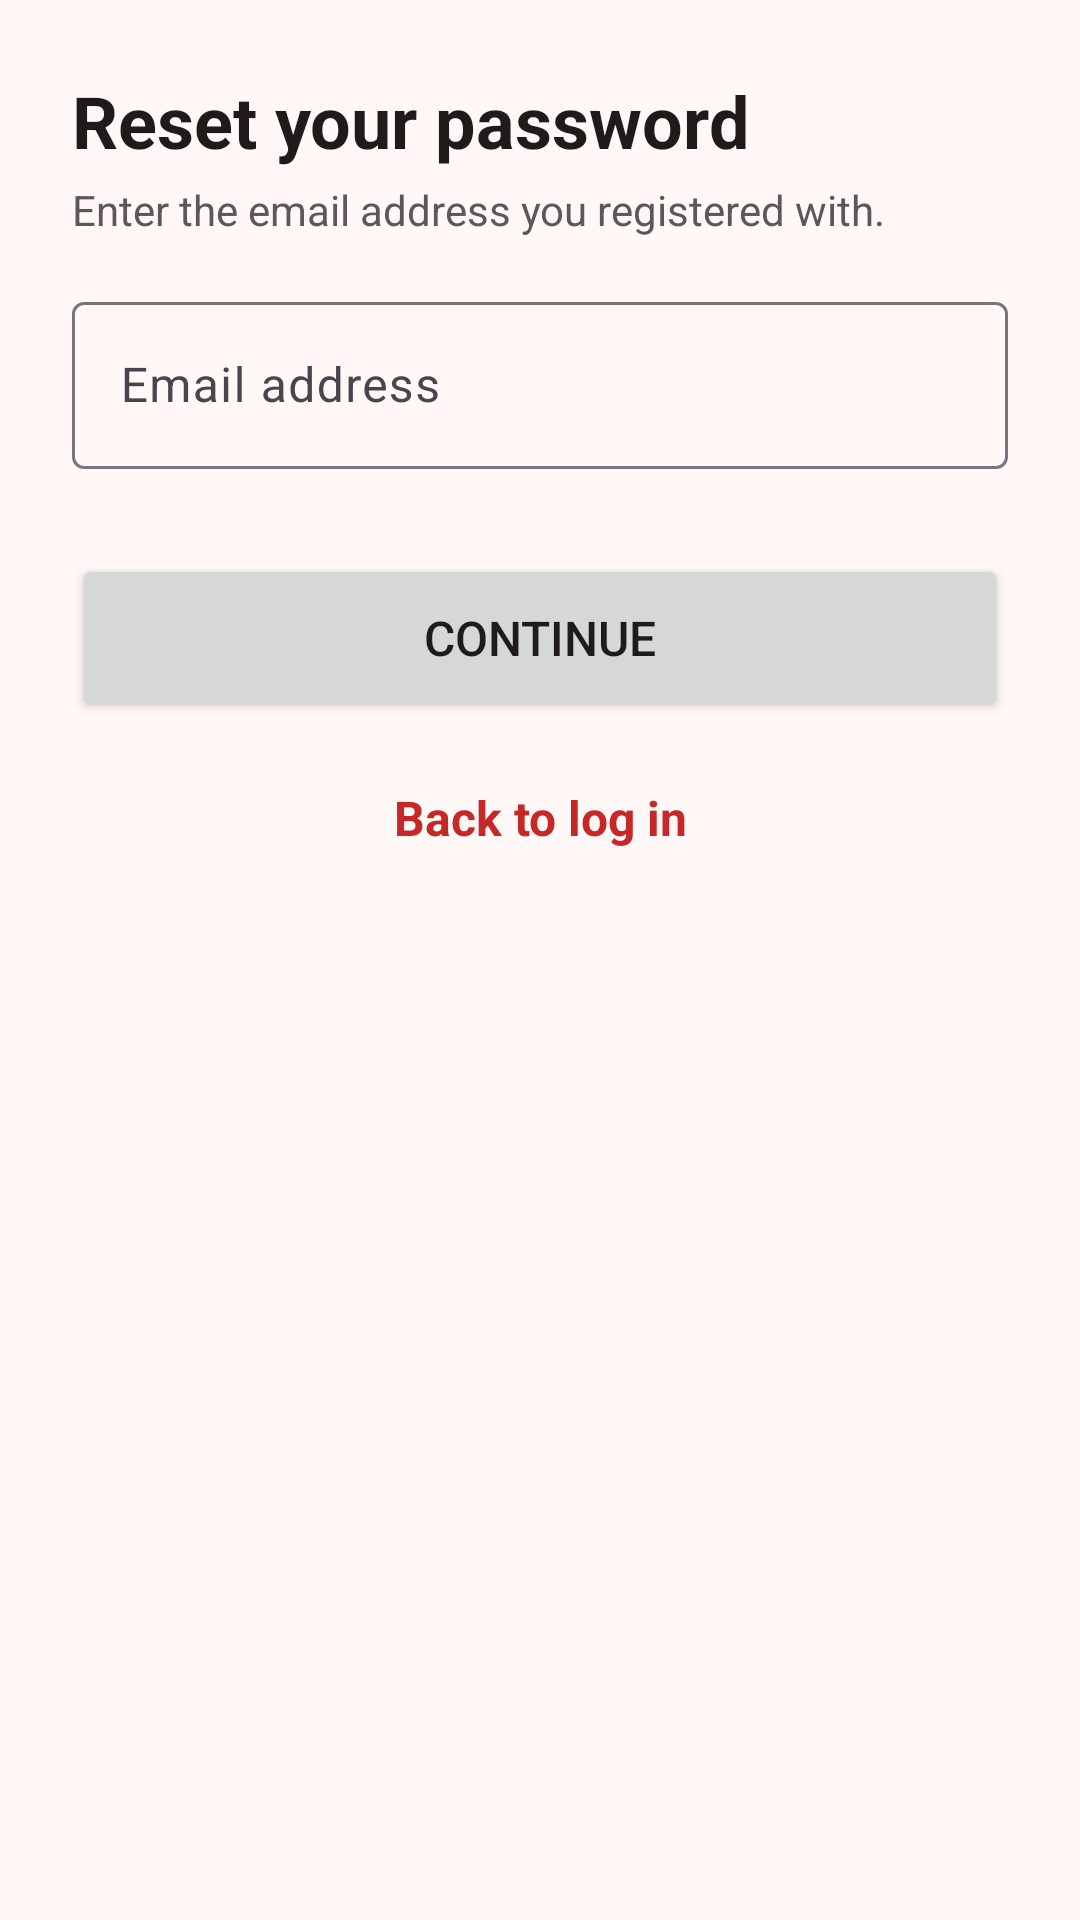

Layout XML and referenced resources for this Android screen:
<!-- AndroidManifest.xml: application theme Theme.LifeLink -->
<!-- res/layout/activity_forgot_password.xml -->
<?xml version="1.0" encoding="utf-8"?>
<ScrollView xmlns:android="http://schemas.android.com/apk/res/android"
    xmlns:app="http://schemas.android.com/apk/res-auto"
    android:layout_width="match_parent"
    android:layout_height="match_parent"
    android:background="@color/background"
    android:fillViewport="true"
    android:fitsSystemWindows="true">

    <androidx.constraintlayout.widget.ConstraintLayout
        android:layout_width="match_parent"
        android:layout_height="wrap_content">

        <LinearLayout
            android:id="@+id/formColumn"
            android:layout_width="0dp"
            android:layout_height="wrap_content"
            android:orientation="vertical"
            android:padding="@dimen/space_l"
            app:layout_constraintEnd_toEndOf="parent"
            app:layout_constraintStart_toStartOf="parent"
            app:layout_constraintTop_toTopOf="parent"
            app:layout_constraintWidth_max="@dimen/form_max_width">

            <TextView
                android:id="@+id/tvForgotHeading"
                style="@style/LL.Text.Headline"
                android:layout_width="match_parent"
                android:layout_height="wrap_content"
                android:text="@string/forgot_heading" />

            <TextView
                android:id="@+id/tvForgotSubheading"
                style="@style/LL.Text.Caption"
                android:layout_width="match_parent"
                android:layout_height="wrap_content"
                android:layout_marginTop="@dimen/space_xs"
                android:layout_marginBottom="@dimen/space_m"
                android:text="@string/forgot_subheading_email" />

            <LinearLayout
                android:id="@+id/groupEmailStep"
                android:layout_width="match_parent"
                android:layout_height="wrap_content"
                android:orientation="vertical">

                <com.google.android.material.textfield.TextInputLayout
                    android:id="@+id/layoutEmail"
                    style="@style/Widget.Material3.TextInputLayout.OutlinedBox"
                    android:layout_width="match_parent"
                    android:layout_height="wrap_content"
                    android:hint="@string/hint_email"
                    app:errorEnabled="true">

                    <com.google.android.material.textfield.TextInputEditText
                        android:id="@+id/txtEmail"
                        android:layout_width="match_parent"
                        android:layout_height="wrap_content"
                        android:autofillHints="emailAddress"
                        android:imeOptions="actionDone"
                        android:inputType="textEmailAddress"
                        android:maxLines="1" />
                </com.google.android.material.textfield.TextInputLayout>

                <Button
                    android:id="@+id/btnContinue"
                    android:layout_width="match_parent"
                    android:layout_height="@dimen/button_height"
                    android:layout_marginTop="@dimen/space_s"
                    android:text="@string/action_continue"
                    android:textSize="@dimen/text_body" />
            </LinearLayout>

            <LinearLayout
                android:id="@+id/groupResetStep"
                android:layout_width="match_parent"
                android:layout_height="wrap_content"
                android:orientation="vertical"
                android:visibility="gone">

                <TextView
                    android:id="@+id/tvQuestionLabel"
                    style="@style/LL.Text.Caption"
                    android:layout_width="match_parent"
                    android:layout_height="wrap_content"
                    android:text="@string/label_your_question" />

                <TextView
                    android:id="@+id/tvQuestion"
                    style="@style/LL.Text.Title"
                    android:layout_width="match_parent"
                    android:layout_height="wrap_content"
                    android:layout_marginTop="@dimen/space_xs"
                    android:layout_marginBottom="@dimen/space_m" />

                <com.google.android.material.textfield.TextInputLayout
                    android:id="@+id/layoutAnswer"
                    style="@style/Widget.Material3.TextInputLayout.OutlinedBox"
                    android:layout_width="match_parent"
                    android:layout_height="wrap_content"
                    android:hint="@string/hint_security_answer"
                    app:errorEnabled="true">

                    <com.google.android.material.textfield.TextInputEditText
                        android:id="@+id/txtAnswer"
                        android:layout_width="match_parent"
                        android:layout_height="wrap_content"
                        android:imeOptions="actionNext"
                        android:inputType="text|textCapSentences"
                        android:maxLength="60"
                        android:maxLines="1" />
                </com.google.android.material.textfield.TextInputLayout>

                <com.google.android.material.textfield.TextInputLayout
                    android:id="@+id/layoutPassword"
                    style="@style/Widget.Material3.TextInputLayout.OutlinedBox"
                    android:layout_width="match_parent"
                    android:layout_height="wrap_content"
                    android:layout_marginTop="@dimen/space_xs"
                    android:hint="@string/hint_new_password"
                    app:endIconMode="password_toggle"
                    app:errorEnabled="true">

                    <com.google.android.material.textfield.TextInputEditText
                        android:id="@+id/txtPassword"
                        android:layout_width="match_parent"
                        android:layout_height="wrap_content"
                        android:autofillHints="newPassword"
                        android:imeOptions="actionNext"
                        android:inputType="textPassword"
                        android:maxLines="1" />
                </com.google.android.material.textfield.TextInputLayout>

                <com.google.android.material.textfield.TextInputLayout
                    android:id="@+id/layoutConfirm"
                    style="@style/Widget.Material3.TextInputLayout.OutlinedBox"
                    android:layout_width="match_parent"
                    android:layout_height="wrap_content"
                    android:layout_marginTop="@dimen/space_xs"
                    android:hint="@string/hint_confirm_password"
                    app:endIconMode="password_toggle"
                    app:errorEnabled="true">

                    <com.google.android.material.textfield.TextInputEditText
                        android:id="@+id/txtConfirm"
                        android:layout_width="match_parent"
                        android:layout_height="wrap_content"
                        android:autofillHints="newPassword"
                        android:imeOptions="actionDone"
                        android:inputType="textPassword"
                        android:maxLines="1" />
                </com.google.android.material.textfield.TextInputLayout>

                <Button
                    android:id="@+id/btnReset"
                    android:layout_width="match_parent"
                    android:layout_height="@dimen/button_height"
                    android:layout_marginTop="@dimen/space_s"
                    android:text="@string/action_reset"
                    android:textSize="@dimen/text_body" />
            </LinearLayout>

            <TextView
                android:id="@+id/tvBackLink"
                style="@style/LL.Text.Body"
                android:layout_width="match_parent"
                android:layout_height="wrap_content"
                android:layout_marginTop="@dimen/space_s"
                android:background="?attr/selectableItemBackground"
                android:clickable="true"
                android:focusable="true"
                android:gravity="center"
                android:minHeight="@dimen/touch_target"
                android:text="@string/link_back_login"
                android:textColor="@color/brand_primary"
                android:textStyle="bold" />
        </LinearLayout>
    </androidx.constraintlayout.widget.ConstraintLayout>
</ScrollView>
<!-- resources referenced by this layout -->
<resources>
  <color name="background">#FFF8F7</color>
  <color name="brand_primary">#C62828</color>
  <dimen name="button_height">56dp</dimen>
  <dimen name="form_max_width">560dp</dimen>
  <dimen name="space_l">24dp</dimen>
  <dimen name="space_m">16dp</dimen>
  <dimen name="space_s">8dp</dimen>
  <dimen name="space_xs">4dp</dimen>
  <dimen name="text_body">16sp</dimen>
  <dimen name="touch_target">48dp</dimen>
  <string name="action_continue">Continue</string>
  <string name="action_reset">Reset password</string>
  <string name="forgot_heading">Reset your password</string>
  <string name="forgot_subheading_email">Enter the email address you registered with.</string>
  <string name="hint_confirm_password">Confirm password</string>
  <string name="hint_email">Email address</string>
  <string name="hint_new_password">New password</string>
  <string name="hint_security_answer">Your answer</string>
  <string name="label_your_question">Your security question</string>
  <string name="link_back_login">Back to log in</string>
  <style name="LL.Text.Body">
          <item name="android:textSize">@dimen/text_body</item>
          <item name="android:textColor">@color/text_primary</item>
      </style>
  <style name="LL.Text.Caption">
          <item name="android:textSize">@dimen/text_caption</item>
          <item name="android:textColor">@color/text_secondary</item>
      </style>
  <style name="LL.Text.Headline">
          <item name="android:textSize">@dimen/text_headline</item>
          <item name="android:textColor">@color/text_primary</item>
          <item name="android:textStyle">bold</item>
      </style>
  <style name="LL.Text.Title">
          <item name="android:textSize">@dimen/text_title</item>
          <item name="android:textColor">@color/text_primary</item>
          <item name="android:textStyle">bold</item>
      </style>
  <style name="Theme.LifeLink" parent="Theme.Material3.Light.NoActionBar">
          <item name="colorPrimary">@color/brand_primary</item>
          <item name="colorOnPrimary">@color/brand_on_primary</item>
          <item name="colorSecondary">@color/brand_secondary</item>
          <item name="colorSurface">@color/surface</item>
          <item name="colorError">@color/status_error</item>
          <item name="android:colorBackground">@color/background</item>
          <item name="android:textColorPrimary">@color/text_primary</item>
          <item name="android:textColorSecondary">@color/text_secondary</item>
      </style>
  <color name="text_primary">#1F1B1B</color>
  <dimen name="text_caption">14sp</dimen>
  <color name="text_secondary">#5F5757</color>
  <dimen name="text_headline">24sp</dimen>
  <dimen name="text_title">20sp</dimen>
  <color name="brand_on_primary">#FFFFFF</color>
  <color name="brand_secondary">#00695C</color>
  <color name="surface">#FFFFFF</color>
  <color name="status_error">#B3261E</color>
</resources>
